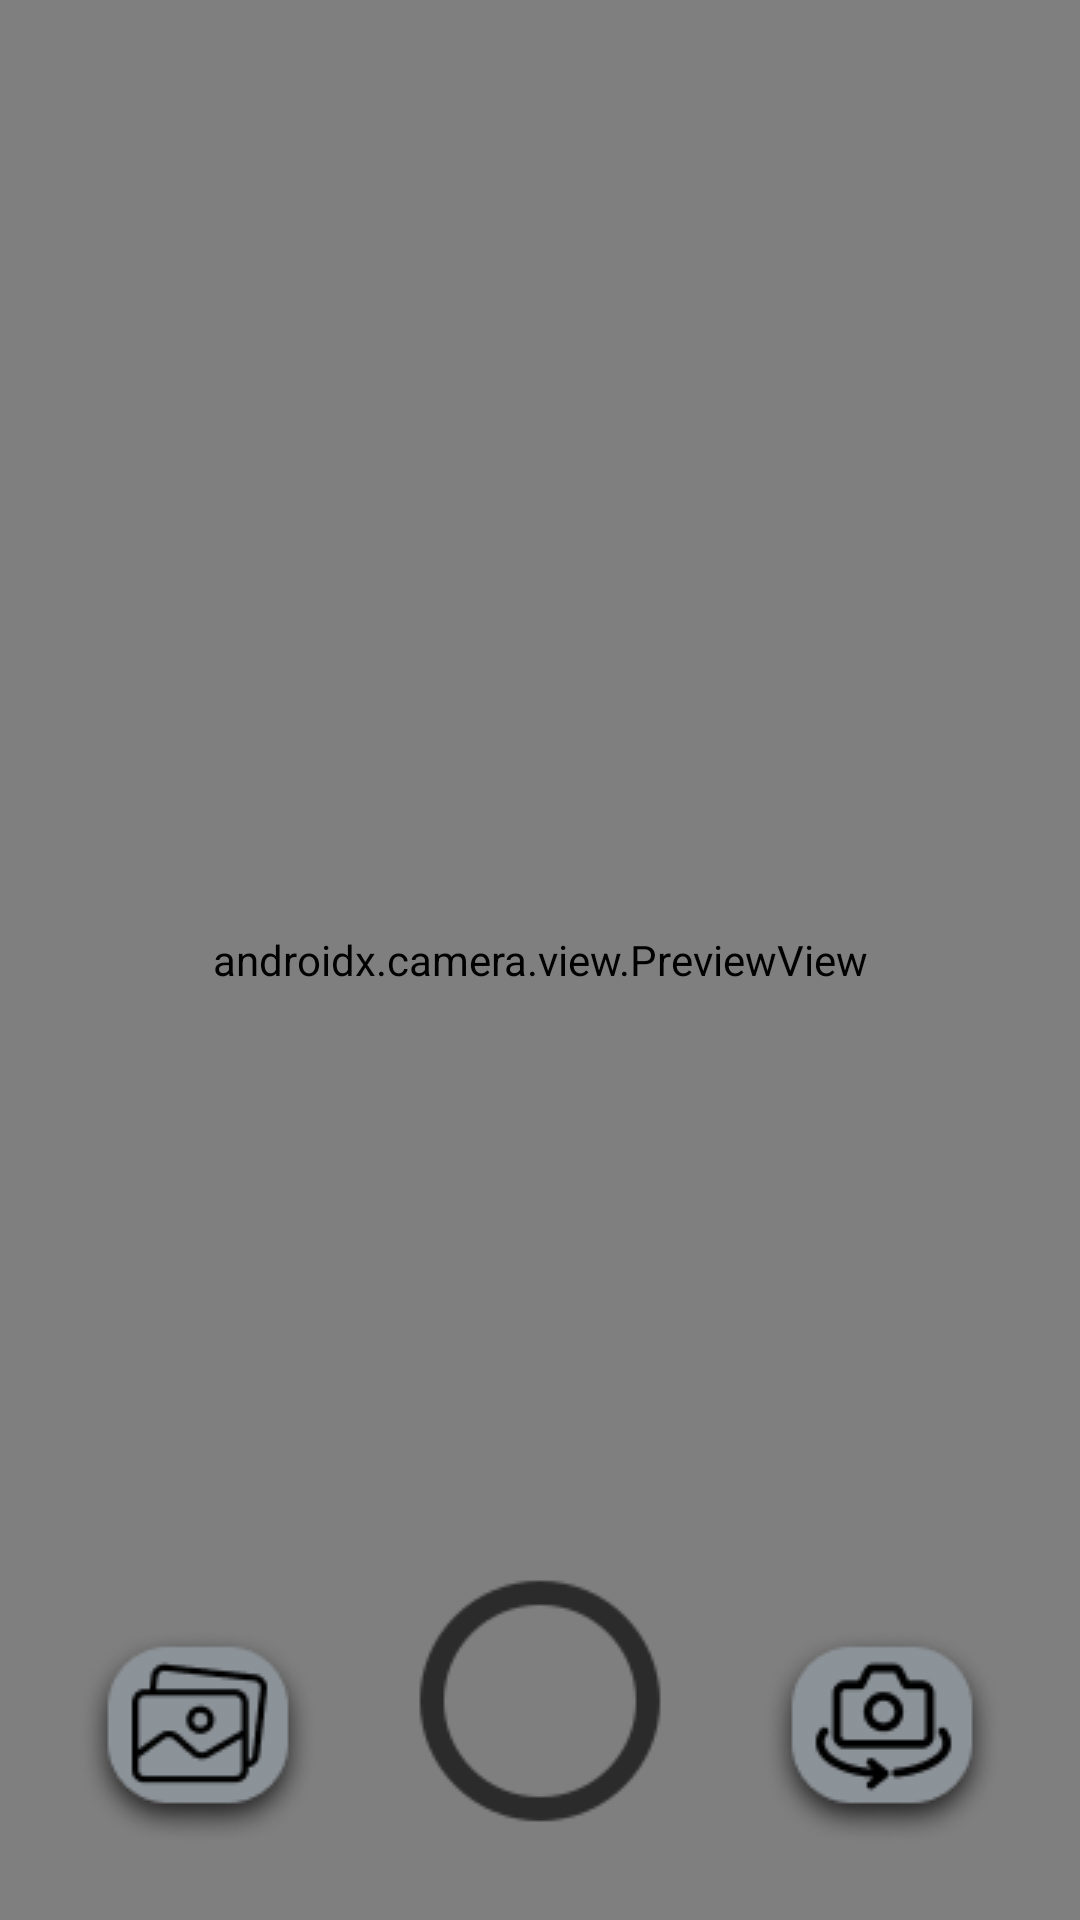

Android layout source for this screen:
<!-- AndroidManifest.xml: application theme Theme.MySKIN -->
<!-- res/layout/activity_camera.xml -->
<?xml version="1.0" encoding="utf-8"?>
<androidx.constraintlayout.widget.ConstraintLayout xmlns:android="http://schemas.android.com/apk/res/android"
    xmlns:app="http://schemas.android.com/apk/res-auto"
    xmlns:tools="http://schemas.android.com/tools"
    android:layout_width="match_parent"
    android:layout_height="match_parent"
    tools:context=".ui.CameraActivity">

    <androidx.camera.view.PreviewView
        android:id="@+id/viewFinder"
        android:layout_width="match_parent"
        android:layout_height="match_parent"
        tools:layout_editor_absoluteX="0dp"
        tools:layout_editor_absoluteY="-72dp" />

    <ImageView
        android:id="@+id/btnScn"
        android:layout_width="wrap_content"
        android:layout_height="wrap_content"
        android:layout_marginBottom="25dp"
        app:layout_constraintBottom_toBottomOf="parent"
        app:layout_constraintEnd_toEndOf="parent"
        app:layout_constraintStart_toStartOf="parent"
        app:srcCompat="@drawable/circle" />

    <ImageView
        android:id="@+id/btnGlr"
        android:layout_width="wrap_content"
        android:layout_height="wrap_content"
        android:layout_marginBottom="25dp"
        app:layout_constraintBottom_toBottomOf="parent"
        app:layout_constraintEnd_toStartOf="@+id/btnScn"
        app:layout_constraintStart_toStartOf="@+id/viewFinder"
        app:srcCompat="@drawable/galery_icon" />

    <ImageView
        android:id="@+id/btnRtn"
        android:layout_width="wrap_content"
        android:layout_height="wrap_content"
        android:layout_marginBottom="25dp"
        app:layout_constraintBottom_toBottomOf="parent"
        app:layout_constraintEnd_toEndOf="parent"
        app:layout_constraintStart_toEndOf="@+id/btnScn"
        app:srcCompat="@drawable/rotation" />


</androidx.constraintlayout.widget.ConstraintLayout>
<!-- resources referenced by this layout -->
<resources>
  <!-- drawable circle: png bitmap (drawable, 2841 bytes) -->
  <!-- drawable galery_icon: png bitmap (drawable, 8054 bytes) -->
  <!-- drawable rotation: png bitmap (drawable, 8057 bytes) -->
  <style name="Theme.MySKIN" parent="Theme.MaterialComponents.DayNight.DarkActionBar">
          
          <item name="colorPrimary">@color/blue_bar</item>
          <item name="colorPrimaryVariant">@color/blue</item>
          <item name="colorOnPrimary">@color/white</item>
          
          <item name="colorSecondary">@color/teal_200</item>
          <item name="colorSecondaryVariant">@color/teal_700</item>
          <item name="colorOnSecondary">@color/black</item>
          
          <item name="android:statusBarColor" tools:targetApi="l">?attr/colorPrimaryVariant</item>
          
      </style>
  <color name="blue_bar">#113D6E</color>
  <color name="blue">#4365ff</color>
  <color name="white">#FFFFFFFF</color>
  <color name="teal_200">#FF03DAC5</color>
  <color name="teal_700">#FF018786</color>
  <color name="black">#FF000000</color>
</resources>
